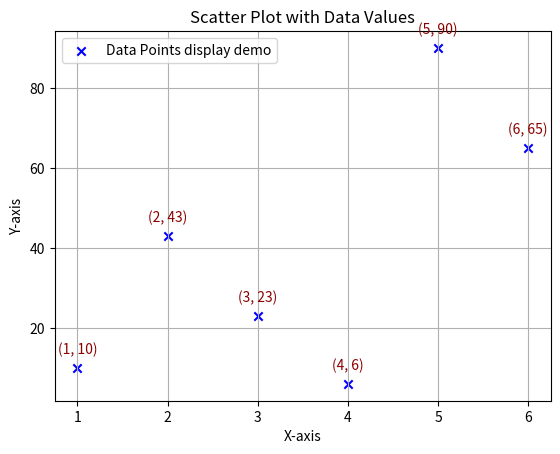

Write the Python code that produced this figure.
import matplotlib.pyplot as plt

# Sample data
x_data = [1, 2, 3, 4, 5, 6]
y_data = [10, 43, 23, 6, 90, 65]

# Create a scatter plot with marker points
plt.scatter(x_data, y_data, color='blue', marker='x', label='Data Points display demo')

# Annotate marker points with data values
for i, (x, y) in enumerate(zip(x_data, y_data)):
    plt.annotate(f'({x}, {y})', (x, y), textcoords="offset points", xytext=(0,10), ha='center', fontsize=10, color='darkred')

# Set labels for the X and Y axes
plt.xlabel('X-axis')
plt.ylabel('Y-axis')

# Show the plot
plt.legend()
plt.title('Scatter Plot with Data Values')
plt.grid(True)
plt.show()
